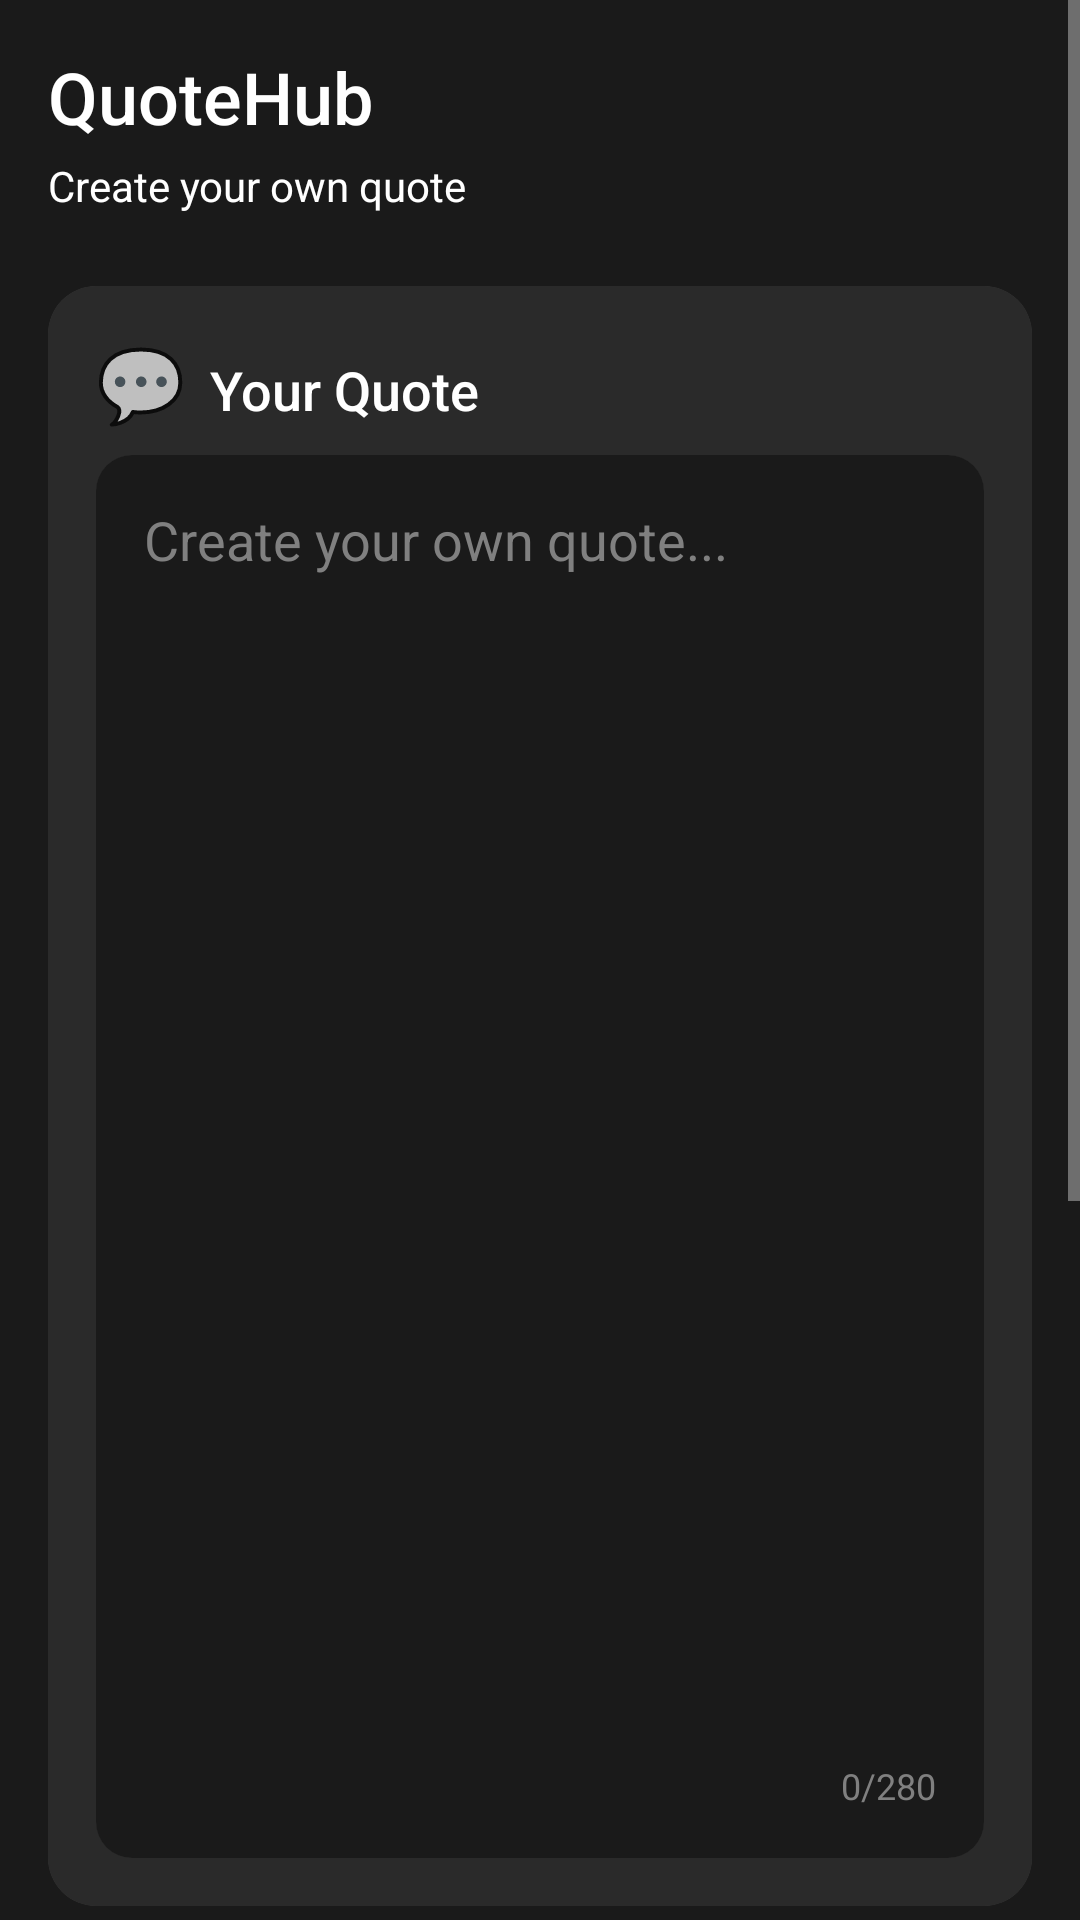

Android layout source for this screen:
<!-- AndroidManifest.xml: application theme Theme.AppCompat.NoActionBar -->
<!-- res/layout/fragment_create.xml -->
<?xml version="1.0" encoding="utf-8"?>
<ScrollView xmlns:android="http://schemas.android.com/apk/res/android"
    xmlns:app="http://schemas.android.com/apk/res-auto"
    android:layout_width="match_parent"
    android:layout_height="match_parent"
    android:background="@color/dark_bg"
    android:fillViewport="true">

    <LinearLayout
        android:layout_width="match_parent"
        android:layout_height="wrap_content"
        android:orientation="vertical"
        android:padding="16dp">

        <TextView
            android:layout_width="wrap_content"
            android:layout_height="wrap_content"
            android:text="@string/quotehub"
            android:textColor="@color/white"
            android:textSize="24sp"
            android:fontFamily="sans-serif-medium"
            android:layout_marginBottom="4dp"/>

        <TextView
            android:layout_width="wrap_content"
            android:layout_height="wrap_content"
            android:text="@string/create_quote"
            android:textColor="@color/white"
            android:textSize="14sp"
            android:layout_marginBottom="24dp"/>

        <androidx.cardview.widget.CardView
            android:layout_width="match_parent"
            android:layout_height="wrap_content"
            app:cardCornerRadius="16dp"
            app:cardElevation="0dp"
            android:layout_marginBottom="24dp">

            <LinearLayout
                android:layout_width="match_parent"
                android:layout_height="540dp"
                android:background="@color/dark_navy"
                android:orientation="vertical"
                android:padding="16dp">

                <LinearLayout
                    android:layout_width="match_parent"
                    android:layout_height="wrap_content"
                    android:layout_marginBottom="8dp"
                    android:orientation="horizontal">

                    <TextView
                        android:layout_width="wrap_content"
                        android:layout_height="wrap_content"
                        android:layout_marginEnd="8dp"
                        android:text="💬"
                        android:textSize="24sp" />

                    <TextView
                        android:layout_width="wrap_content"
                        android:layout_height="wrap_content"
                        android:fontFamily="sans-serif-medium"
                        android:text="@string/your_quote"
                        android:textColor="@color/white"
                        android:textSize="18sp" />
                </LinearLayout>

                <androidx.cardview.widget.CardView
                    android:layout_width="match_parent"
                    android:layout_height="wrap_content"
                    app:cardCornerRadius="12dp"
                    app:cardElevation="0dp">

                    <RelativeLayout
                        android:layout_width="match_parent"
                        android:layout_height="match_parent"
                        android:background="@color/dark_bg"
                        android:padding="16dp">

                        <EditText
                            android:id="@+id/quoteEditText"
                            android:layout_width="match_parent"
                            android:layout_height="120dp"
                            android:background="@android:color/transparent"
                            android:gravity="top"
                            android:hint="@string/create_your_own_quote"
                            android:inputType="textMultiLine"
                            android:maxLength="280"
                            android:textColor="@color/white"
                            android:textColorHint="@color/gray_input" />

                        <TextView
                            android:id="@+id/charCountText"
                            android:layout_width="wrap_content"
                            android:layout_height="wrap_content"
                            android:layout_alignParentEnd="true"
                            android:layout_alignParentBottom="true"
                            android:text="0/280"
                            android:textColor="@color/gray_input"
                            android:textSize="12sp" />
                    </RelativeLayout>
                </androidx.cardview.widget.CardView>

            </LinearLayout>
        </androidx.cardview.widget.CardView>

        <androidx.cardview.widget.CardView
            android:layout_width="match_parent"
            android:layout_height="wrap_content"
            app:cardCornerRadius="16dp"
            app:cardElevation="0dp"
            android:layout_marginBottom="24dp">

            <LinearLayout
                android:layout_width="match_parent"
                android:layout_height="wrap_content"
                android:background="@color/dark_navy"
                android:orientation="vertical"
                android:padding="16dp">

                <LinearLayout
                    android:layout_width="match_parent"
                    android:layout_height="wrap_content"
                    android:orientation="horizontal"
                    android:layout_marginBottom="8dp">

                    <ImageView
                        android:layout_width="wrap_content"
                        android:layout_height="wrap_content"
                        android:src="@drawable/author"
                        android:textSize="24sp"
                        android:layout_marginEnd="8dp"/>

                    <TextView
                        android:layout_width="wrap_content"
                        android:layout_height="wrap_content"
                        android:text="@string/author"
                        android:textColor="@color/white"
                        android:textSize="18sp"
                        android:fontFamily="sans-serif-medium"/>
                </LinearLayout>

                <androidx.cardview.widget.CardView
                    android:layout_width="match_parent"
                    android:layout_height="wrap_content"
                    app:cardCornerRadius="12dp"
                    app:cardElevation="0dp">

                    <EditText
                        android:id="@+id/authorEditText"
                        android:layout_width="match_parent"
                        android:layout_height="50dp"
                        android:background="@color/dark_bg"
                        android:padding="16dp"
                        android:hint="@string/enter_author_name"
                        android:textColorHint="@color/gray_input"
                        android:textColor="@color/white"
                        android:inputType="textPersonName"/>
                </androidx.cardview.widget.CardView>

            </LinearLayout>
        </androidx.cardview.widget.CardView>

        <androidx.cardview.widget.CardView
            android:layout_width="match_parent"
            android:layout_height="wrap_content"
            app:cardCornerRadius="16dp"
            app:cardElevation="0dp"
            android:layout_marginBottom="32dp">

            <LinearLayout
                android:layout_width="match_parent"
                android:layout_height="wrap_content"
                android:background="@color/dark_navy"
                android:orientation="vertical"
                android:padding="16dp">

                <LinearLayout
                    android:layout_width="match_parent"
                    android:layout_height="wrap_content"
                    android:orientation="horizontal"
                    android:layout_marginBottom="8dp">

                    <ImageView
                        android:layout_width="wrap_content"
                        android:layout_height="wrap_content"
                        android:src="@drawable/vector"
                        android:textSize="24sp"
                        android:layout_marginEnd="8dp"/>

                    <TextView
                        android:layout_width="wrap_content"
                        android:layout_height="wrap_content"
                        android:text="@string/category"
                        android:textColor="@color/white"
                        android:textSize="18sp"
                        android:fontFamily="sans-serif-medium"/>
                </LinearLayout>

                <androidx.cardview.widget.CardView
                    android:layout_width="match_parent"
                    android:layout_height="wrap_content"
                    app:cardCornerRadius="12dp"
                    app:cardElevation="0dp">

                    <Spinner
                        android:id="@+id/categorySpinner"
                        android:layout_width="match_parent"
                        android:layout_height="50dp"
                        android:background="@color/dark_bg"
                        android:paddingStart="16dp"
                        android:paddingEnd="16dp"/>
                </androidx.cardview.widget.CardView>

            </LinearLayout>
        </androidx.cardview.widget.CardView>

        <LinearLayout
            android:layout_width="match_parent"
            android:layout_height="wrap_content"
            android:orientation="horizontal"
            android:weightSum="2">

            <androidx.appcompat.widget.AppCompatButton
                android:id="@+id/deleteButton"
                android:layout_width="0dp"
                android:layout_height="55dp"
                android:layout_weight="1"
                android:background="@drawable/delete_button_background"
                android:text="Clear"
                android:textColor="@color/white"
                android:textSize="16sp"
                android:fontFamily="sans-serif-medium"
                android:layout_marginEnd="8dp"/>

            <androidx.appcompat.widget.AppCompatButton
                android:id="@+id/createButton"
                android:layout_width="0dp"
                android:layout_height="55dp"
                android:layout_weight="1"
                android:background="@drawable/button_background"
                android:text="@string/create"
                android:textColor="@color/white"
                android:textSize="16sp"
                android:fontFamily="sans-serif-medium"
                android:layout_marginStart="8dp"/>

        </LinearLayout>

    </LinearLayout>
</ScrollView>
<!-- resources referenced by this layout -->
<resources>
  <color name="dark_bg">#1a1a1a</color>
  <color name="dark_navy">#2a2a2a</color>
  <color name="gray_input">#808080</color>
  <color name="white">#FFFFFF</color>
  <!-- drawable author: png bitmap (drawable, 471 bytes) -->
  <!-- drawable button_background (drawable) -->
  <?xml version="1.0" encoding="utf-8"?>
  <shape xmlns:android="http://schemas.android.com/apk/res/android">
      <solid android:color="@color/button_purple"/>
      <corners android:radius="25dp"/>
      <stroke android:width="2dp" android:color="@color/white"/>
  </shape>
  <!-- drawable delete_button_background (drawable) -->
  <?xml version="1.0" encoding="utf-8"?>
  <shape xmlns:android="http://schemas.android.com/apk/res/android">
      <solid android:color="#E53E3E"/>
      <corners android:radius="25dp"/>
      <stroke android:width="2dp" android:color="@color/white"/>
  </shape>
  <!-- drawable vector: png bitmap (drawable, 231 bytes) -->
  <string name="author">Author</string>
  <string name="category">Category</string>
  <string name="create">Create</string>
  <string name="create_quote">Create your own quote</string>
  <string name="create_your_own_quote">Create your own quote...</string>
  <string name="enter_author_name">Enter author name</string>
  <string name="quotehub">QuoteHub</string>
  <string name="your_quote">Your Quote</string>
  <color name="button_purple">#9C27B0</color>
</resources>
